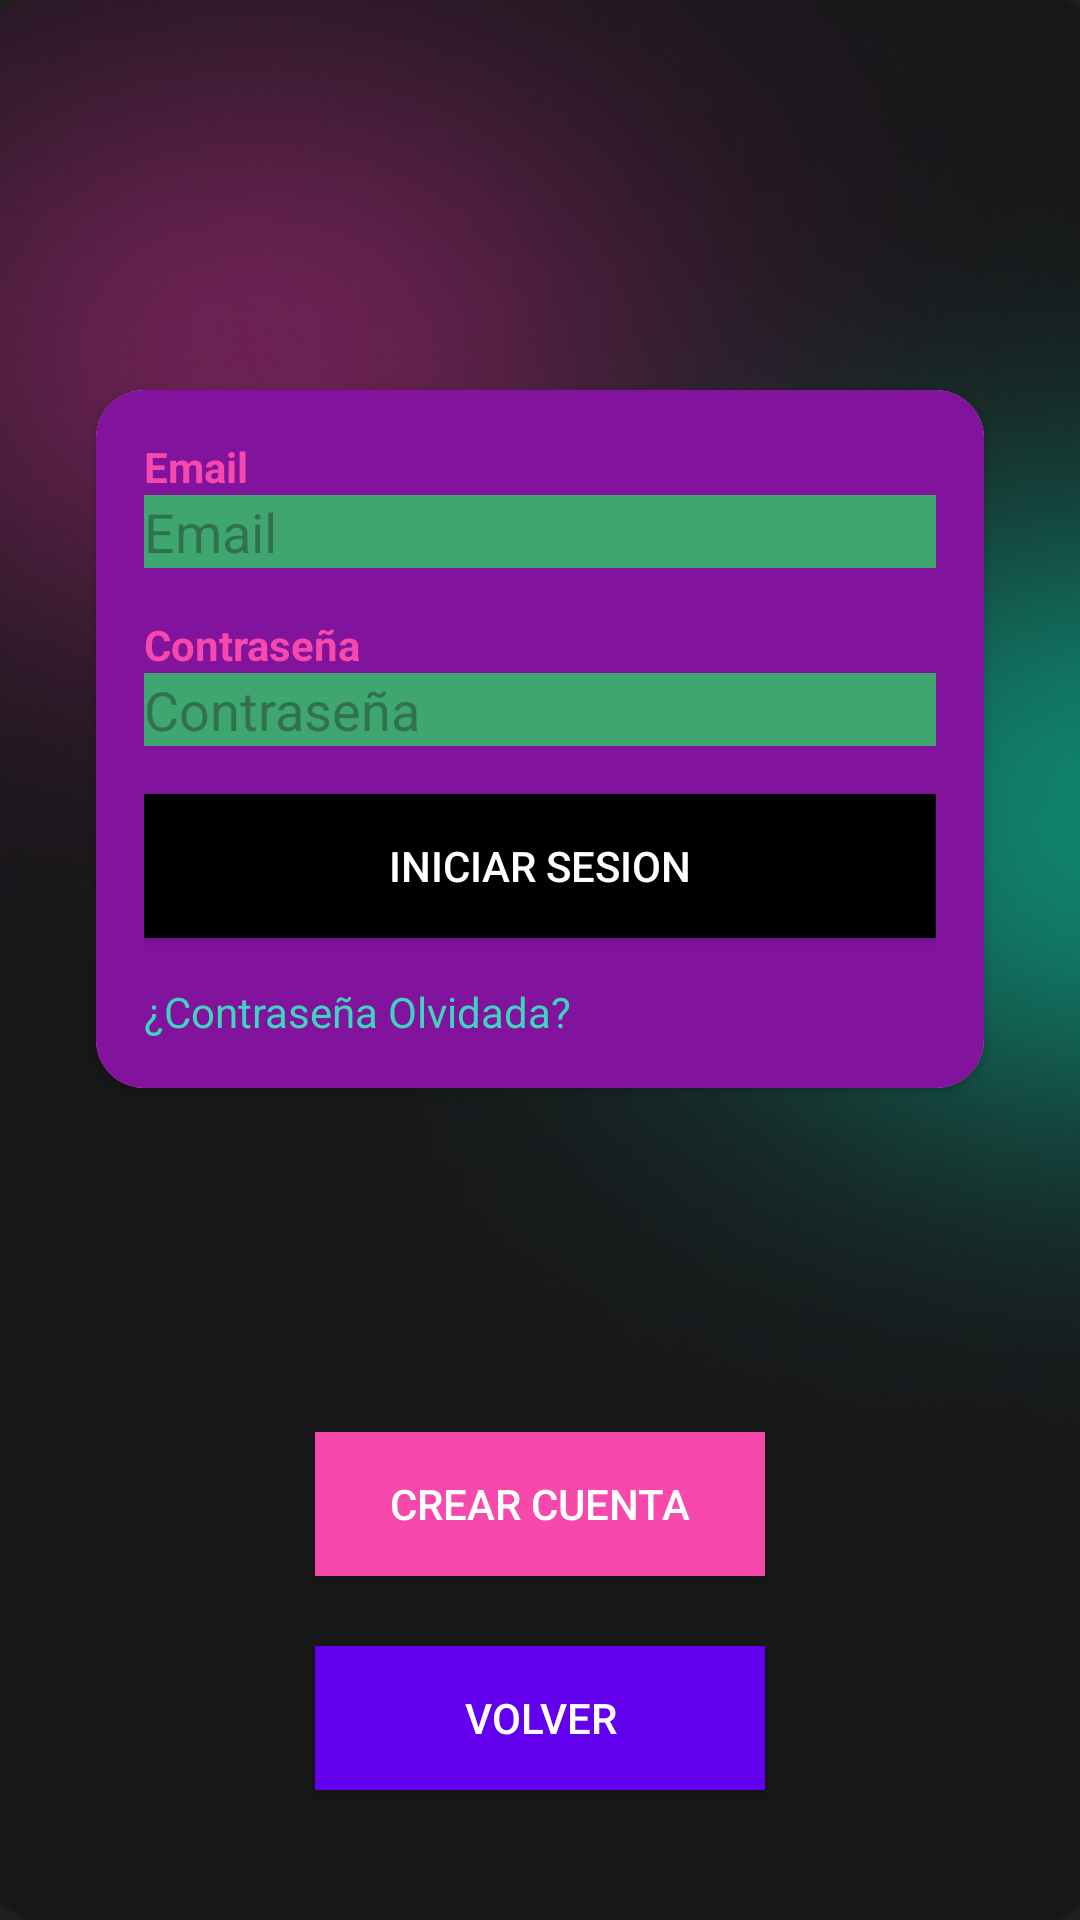

Produce the Android XML layout that renders to this screen, including the resource entries it uses.
<!-- AndroidManifest.xml: application theme Theme.AniRView -->
<!-- res/layout/activity_inicio_sesion.xml -->
<?xml version="1.0" encoding="utf-8"?>
<androidx.constraintlayout.widget.ConstraintLayout
    xmlns:android="http://schemas.android.com/apk/res/android"
    xmlns:app="http://schemas.android.com/apk/res-auto"
    xmlns:tools="http://schemas.android.com/tools"
    android:layout_width="match_parent"
    android:layout_height="match_parent"
    android:background="@drawable/fondo"
    tools:context=".MainActivity">

    
    <androidx.cardview.widget.CardView
        android:id="@+id/LogIncard"
        android:layout_width="0dp"
        android:layout_height="wrap_content"
        app:cardCornerRadius="16dp"
        android:layout_marginTop="130dp"
        android:layout_marginLeft="32dp"
        android:layout_marginRight="32dp"
        app:layout_constraintTop_toTopOf="parent"
        app:layout_constraintStart_toStartOf="parent"
        app:layout_constraintEnd_toEndOf="parent"
        android:background="@color/purple">

        <LinearLayout
            android:layout_width="match_parent"
            android:layout_height="wrap_content"
            android:orientation="vertical"
            android:padding="16dp"
            android:background="@color/LightPurple">

            
            <TextView
                android:layout_width="wrap_content"
                android:layout_height="wrap_content"
                android:text="@string/email"
                android:textColor="@color/pink"
                android:textStyle="bold" />

            
            <EditText
                android:id="@+id/emailInput"
                android:layout_width="match_parent"
                android:layout_height="wrap_content"
                android:hint="@string/email"
                android:inputType="textEmailAddress"
                android:background="@color/green"
                android:textColor="@color/white"
                android:layout_marginBottom="16dp" />

            
            <TextView
                android:layout_width="wrap_content"
                android:layout_height="wrap_content"
                android:text="@string/pass"
                android:textColor="@color/pink"
                android:textStyle="bold" />

            
            <EditText
                android:id="@+id/passwordInput"
                android:layout_width="match_parent"
                android:layout_height="wrap_content"
                android:hint="@string/pass"
                android:inputType="textPassword"
                android:background="@color/green"
                android:textColor="@color/white"
                android:layout_marginBottom="16dp" />

            
            <Button
                android:id="@+id/loginButton"
                android:layout_width="match_parent"
                android:layout_height="wrap_content"
                android:text="@string/login"
                android:background="@color/black"
                android:textColor="@color/white" />

            
            <TextView
                android:id="@+id/forgotPassword"
                android:layout_width="wrap_content"
                android:layout_height="wrap_content"
                android:text="@string/forgot"
                android:textColor="@color/blue"
                android:layout_marginTop="15dp"/>
        </LinearLayout>
    </androidx.cardview.widget.CardView>


    


        <Button
            android:id="@+id/createAcc"
            android:layout_width="150dp"
            android:layout_height="wrap_content"
            android:layout_weight="1"
            android:text="@string/createAccout"
            android:background="@color/pink"
            android:textColor="@color/white"
            app:layout_constraintTop_toBottomOf="@+id/LogIncard"
            app:layout_constraintBottom_toBottomOf="parent"
            app:layout_constraintStart_toStartOf="parent"
            app:layout_constraintEnd_toEndOf="parent"
            android:layout_marginLeft="16dp"
            android:layout_marginRight="16dp"/>

        <Button
            android:id="@+id/goBack"
            android:layout_width="150dp"
            android:layout_height="wrap_content"
            android:layout_weight="1"
            android:text="@string/back"
            android:background="@color/purple"
            android:textColor="@color/white"
            app:layout_constraintTop_toBottomOf="@+id/createAcc"
            app:layout_constraintBottom_toBottomOf="parent"
            app:layout_constraintStart_toStartOf="parent"
            app:layout_constraintEnd_toEndOf="parent"
            android:layout_marginLeft="16dp"
            android:layout_marginRight="16dp"
            android:layout_marginBottom="20dp"/>
</androidx.constraintlayout.widget.ConstraintLayout>
<!-- resources referenced by this layout -->
<resources>
  <color name="LightPurple">#82139d</color>
  <color name="black">#FF000000</color>
  <color name="blue">#3fd3c0</color>
  <color name="green">#3ea66e</color>
  <color name="pink">#f649ab</color>
  <color name="purple">#6200EE</color>
  <color name="white">#FFFFFFFF</color>
  <!-- drawable fondo: png bitmap (drawable, 146145 bytes) -->
  <string name="back">Volver</string>
  <string name="createAccout">Crear Cuenta</string>
  <string name="email">Email</string>
  <string name="forgot">¿Contraseña Olvidada?</string>
  <string name="login">Iniciar Sesion</string>
  <string name="pass">Contraseña</string>
  <style name="Theme.AniRView" parent="Base.Theme.AniRView" />
  <style name="Base.Theme.AniRView" parent="Theme.Material3.DayNight.NoActionBar">
          
          
      </style>
</resources>
